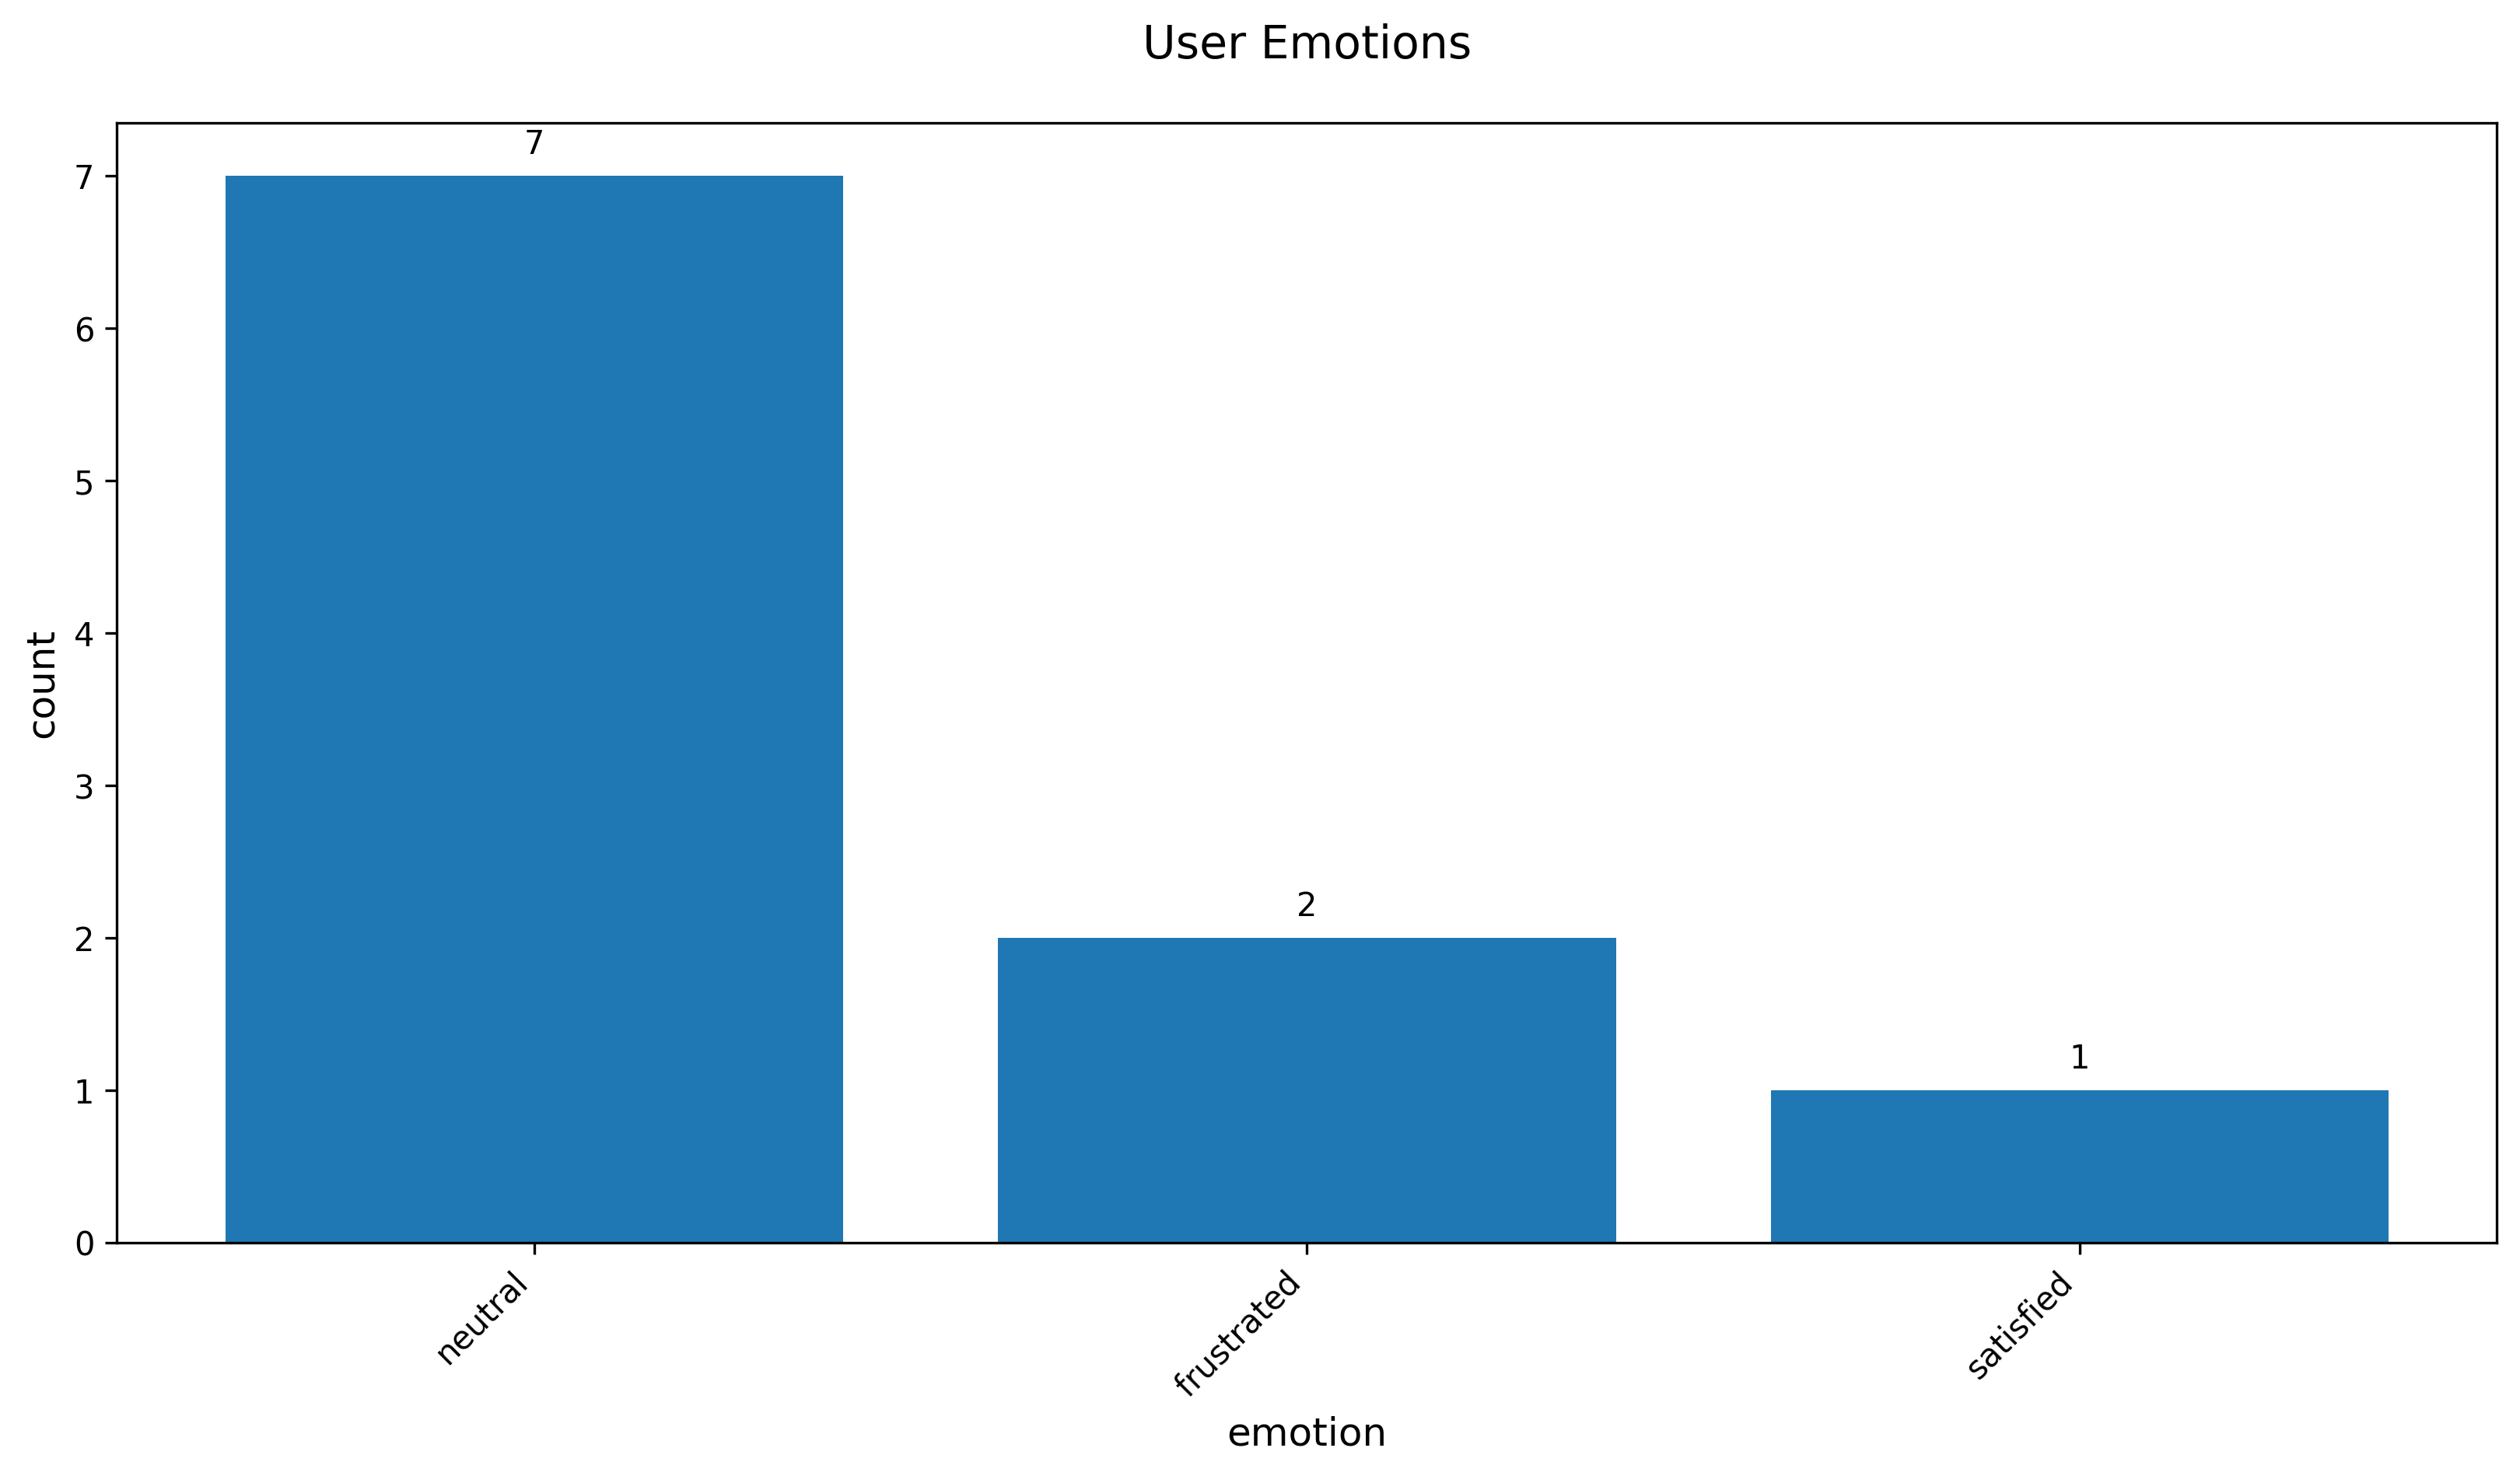

The data file committed next to this chart (first rows):
user_emotion, count
neutral, 7
frustrated, 2
satisfied, 1
